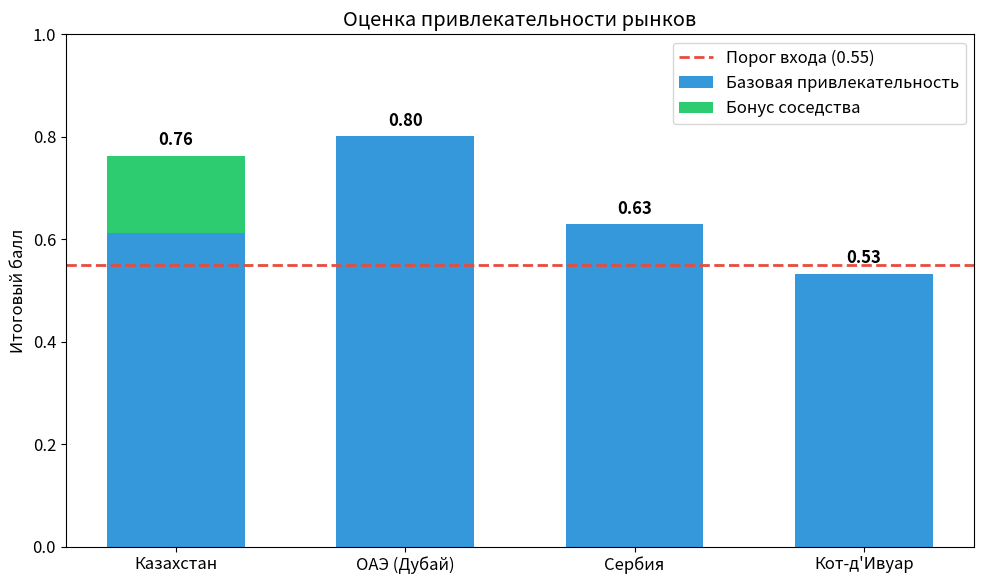
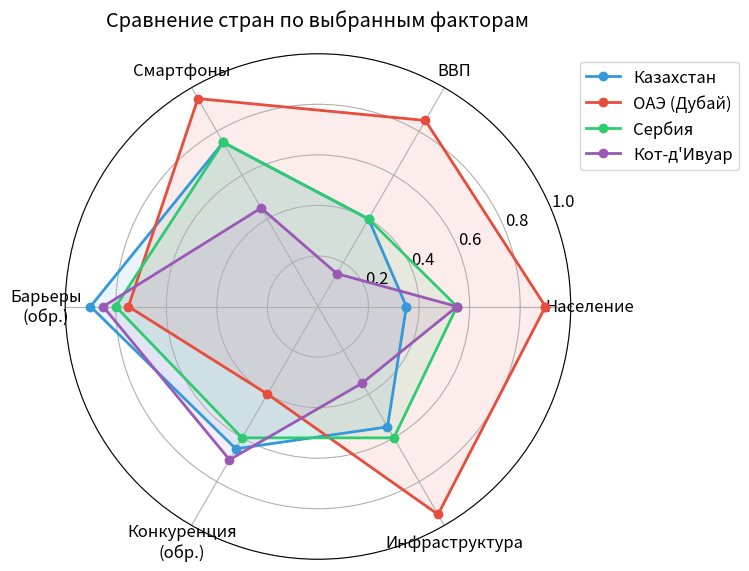
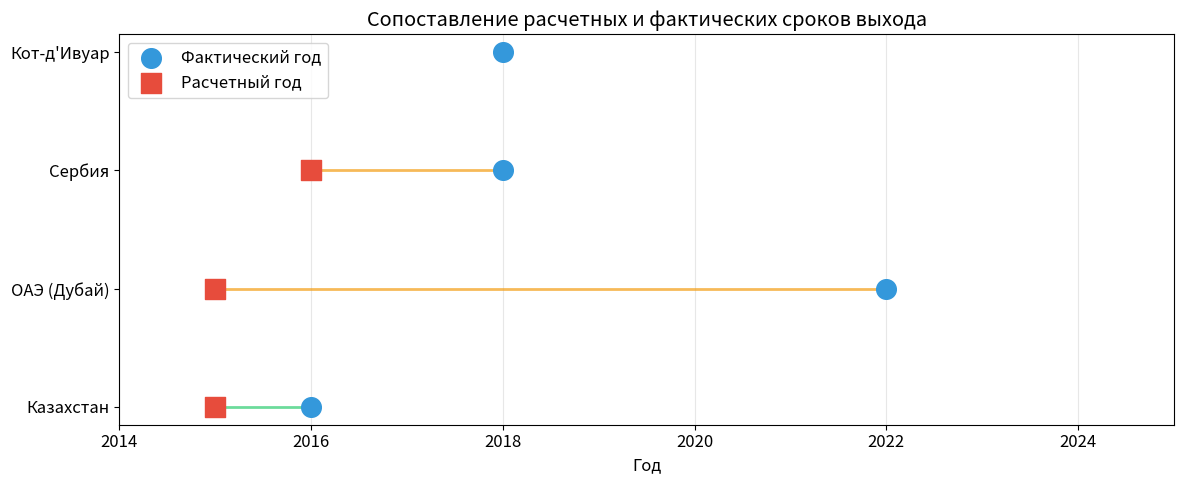

Generate these figures, in order, with matplotlib:
"""
Модель клеточного автомата для оценки выхода Яндекс.Такси
на международные рынки.
"""

from typing import Any

import matplotlib.pyplot as plt
import numpy as np

plt.rcParams["figure.figsize"] = (12, 6)
plt.rcParams["font.size"] = 12


# Состояния рынка.
BLOCKED = 0
POTENTIAL = 1
EVALUATING = 2
ENTERED = 3

TARGET_CODES = ["KZ", "AE", "RS", "CI"]


# Исходные данные модели по странам.
countries: dict[str, dict[str, Any]] = {
    "RU": {
        "name": "Россия",
        "population": 0.75,
        "gdp": 0.45,
        "smartphones": 0.80,
        "regulatory": 0.00,
        "competition": 0.20,
        "infrastructure": 0.70,
        "neighbors": ["KZ", "GE", "BY"],
        "actual_entry_year": 2011,
    },
    "KZ": {
        "name": "Казахстан",
        "population": 0.35,
        "gdp": 0.40,
        "smartphones": 0.75,
        "regulatory": 0.10,
        "competition": 0.35,
        "infrastructure": 0.55,
        "neighbors": ["RU"],
        "actual_entry_year": 2016,
    },
    "AE": {
        "name": "ОАЭ (Дубай)",
        "population": 0.90,
        "gdp": 0.85,
        "smartphones": 0.95,
        "regulatory": 0.25,
        "competition": 0.60,
        "infrastructure": 0.95,
        "neighbors": [],
        "actual_entry_year": 2022,
    },
    "RS": {
        "name": "Сербия",
        "population": 0.55,
        "gdp": 0.40,
        "smartphones": 0.75,
        "regulatory": 0.20,
        "competition": 0.40,
        "infrastructure": 0.60,
        "neighbors": [],
        "actual_entry_year": 2018,
    },
    "CI": {
        "name": "Кот-д'Ивуар",
        "population": 0.55,
        "gdp": 0.15,
        "smartphones": 0.45,
        "regulatory": 0.15,
        "competition": 0.30,
        "infrastructure": 0.35,
        "neighbors": [],
        "actual_entry_year": 2018,
    },
}


# Веса факторов в итоговой функции привлекательности.
WEIGHTS: dict[str, float] = {
    "population": 0.20,
    "gdp": 0.15,
    "smartphones": 0.20,
    "regulatory": 0.20,
    "competition": 0.15,
    "infrastructure": 0.10,
}

NEIGHBOR_BONUS = 0.15
ENTRY_THRESHOLD = 0.55
MAX_ENTRIES_PER_YEAR = 2


def calculate_attractiveness(country_data: dict[str, Any]) -> float:
    """
    Рассчитать базовую привлекательность рынка.

    Args:
        country_data: Словарь с параметрами страны.

    Returns:
        Итоговый взвешенный балл, округленный до 3 знаков.
    """
    score = (
        WEIGHTS["population"] * country_data["population"]
        + WEIGHTS["gdp"] * country_data["gdp"]
        + WEIGHTS["smartphones"] * country_data["smartphones"]
        + WEIGHTS["regulatory"] * (1 - country_data["regulatory"])
        + WEIGHTS["competition"] * (1 - country_data["competition"])
        + WEIGHTS["infrastructure"] * country_data["infrastructure"]
    )
    return round(score, 3)


def calculate_neighbor_bonus(country_code: str, states: dict[str, int]) -> float:
    """
    Рассчитать бонус за присутствие компании в соседних странах.

    Args:
        country_code: Код анализируемой страны.
        states: Текущее состояние рынков по странам.

    Returns:
        Бонус соседства, округленный до 3 знаков.
    """
    neighbors = countries[country_code].get("neighbors", [])

    if not neighbors:
        return 0.0

    entered_neighbors = sum(
        1 for neighbor in neighbors if neighbor in states and states[neighbor] == ENTERED
    )
    bonus = NEIGHBOR_BONUS * (entered_neighbors / len(neighbors))
    return round(bonus, 3)


def calculate_total_score(country_code: str, states: dict[str, int]) -> float:
    """
    Рассчитать итоговый балл страны с учетом эффекта соседства.

    Args:
        country_code: Код анализируемой страны.
        states: Текущее состояние рынков по странам.

    Returns:
        Суммарный балл страны, округленный до 3 знаков.
    """
    attractiveness = calculate_attractiveness(countries[country_code])
    neighbor_bonus = calculate_neighbor_bonus(country_code, states)
    return round(attractiveness + neighbor_bonus, 3)


def should_enter_market(country_code: str, states: dict[str, int]) -> tuple[bool, float]:
    """
    Проверить, преодолевает ли рынок порог входа.

    Args:
        country_code: Код анализируемой страны.
        states: Текущее состояние рынков по странам.

    Returns:
        Кортеж из флага решения и рассчитанного балла.
    """
    score = calculate_total_score(country_code, states)
    return score >= ENTRY_THRESHOLD, score


def print_base_attractiveness() -> None:
    """
    Вывести базовую привлекательность всех стран из модели.
    """
    print("\nБазовая привлекательность рынков:")
    print("-" * 40)

    for code, data in countries.items():
        score = calculate_attractiveness(data)
        print(f"{data['name']:20} : {score:.3f}")


def print_market_evaluation(states: dict[str, int]) -> None:
    """
    Вывести оценку целевых стран при заданном состоянии рынков.

    Args:
        states: Текущее состояние рынков по странам.
    """
    print("\nОценка стран при наличии действующего рынка в России:")
    print("-" * 60)

    for code in TARGET_CODES:
        decision, score = should_enter_market(code, states)
        label = "вход возможен" if decision else "вход откладывается"
        print(f"{countries[code]['name']:20} | score = {score:.3f} | {label}")


def run_simulation(
    start_year: int = 2015, end_year: int = 2024
) -> tuple[list[dict[str, Any]], dict[str, int]]:
    """
    Смоделировать выход компании на рынки по годам.

    Args:
        start_year: Первый год моделирования.
        end_year: Последний год моделирования.

    Returns:
        История состояний по годам и словарь прогнозных лет выхода.
    """
    states = {code: POTENTIAL for code in countries}
    states["RU"] = ENTERED

    history: list[dict[str, Any]] = []
    entry_years: dict[str, int] = {"RU": 2011}

    for year in range(start_year, end_year + 1):
        candidates: list[dict[str, Any]] = []

        for code in countries:
            if states[code] != POTENTIAL:
                continue

            decision, score = should_enter_market(code, states)
            if decision:
                candidates.append(
                    {
                        "code": code,
                        "name": countries[code]["name"],
                        "score": score,
                    }
                )

        candidates.sort(key=lambda item: item["score"], reverse=True)

        year_entries: list[dict[str, Any]] = []
        for candidate in candidates[:MAX_ENTRIES_PER_YEAR]:
            code = candidate["code"]
            states[code] = ENTERED
            entry_years[code] = year
            year_entries.append(
                {
                    "country": candidate["name"],
                    "code": code,
                    "score": candidate["score"],
                    "year": year,
                }
            )

        history.append({"year": year, "states": dict(states), "entries": year_entries})

        if year_entries:
            print(f"\n{year} год:")
            for entry in year_entries:
                print(f"  {entry['country']} (score = {entry['score']:.3f})")

    return history, entry_years


def print_comparison(predicted_years: dict[str, int]) -> None:
    """
    Сравнить фактические и расчетные годы выхода на рынок.

    Args:
        predicted_years: Словарь прогнозных лет выхода по странам.
    """
    print("\n" + "=" * 50)
    print("Сравнение с фактическими данными")
    print("=" * 50)

    print(f"\n{'Страна':<20} {'Факт':<10} {'Модель':<10} {'Отклонение':<12}")
    print("-" * 55)

    for code in TARGET_CODES:
        actual = countries[code]["actual_entry_year"]
        predicted = predicted_years.get(code, "N/A")

        if predicted != "N/A":
            diff = predicted - actual
            diff_str = f"{diff:+d} лет"
        else:
            diff_str = "нет выхода"

        print(f"{countries[code]['name']:<20} {actual:<10} {predicted:<10} {diff_str:<12}")


def plot_attractiveness() -> None:
    """
    Построить столбчатую диаграмму итоговых оценок стран.
    """
    names = [countries[code]["name"] for code in TARGET_CODES]
    base_scores = [calculate_attractiveness(countries[code]) for code in TARGET_CODES]
    states_ru = {"RU": ENTERED}
    neighbor_bonuses = [calculate_neighbor_bonus(code, states_ru) for code in TARGET_CODES]
    total_scores = [base + bonus for base, bonus in zip(base_scores, neighbor_bonuses)]

    fig, ax = plt.subplots(figsize=(10, 6))
    x = np.arange(len(names))
    width = 0.6

    ax.bar(x, base_scores, width, label="Базовая привлекательность", color="#3498db")
    ax.bar(
        x,
        neighbor_bonuses,
        width,
        bottom=base_scores,
        label="Бонус соседства",
        color="#2ecc71",
    )
    ax.axhline(
        y=ENTRY_THRESHOLD,
        color="#e74c3c",
        linestyle="--",
        linewidth=2,
        label=f"Порог входа ({ENTRY_THRESHOLD})",
    )

    ax.set_ylabel("Итоговый балл")
    ax.set_title("Оценка привлекательности рынков")
    ax.set_xticks(x)
    ax.set_xticklabels(names)
    ax.legend()
    ax.set_ylim(0, 1.0)

    for index, total in enumerate(total_scores):
        ax.text(index, total + 0.02, f"{total:.2f}", ha="center", fontweight="bold")

    plt.tight_layout()
    plt.show()


def plot_factors_comparison() -> None:
    """
    Построить радарную диаграмму факторов для целевых стран.
    """
    factors = [
        "population",
        "gdp",
        "smartphones",
        "regulatory",
        "competition",
        "infrastructure",
    ]
    factor_labels = [
        "Население",
        "ВВП",
        "Смартфоны",
        "Барьеры\n(обр.)",
        "Конкуренция\n(обр.)",
        "Инфраструктура",
    ]

    angles = np.linspace(0, 2 * np.pi, len(factors), endpoint=False).tolist()
    angles += angles[:1]

    fig, ax = plt.subplots(figsize=(8, 8), subplot_kw=dict(polar=True))
    colors = ["#3498db", "#e74c3c", "#2ecc71", "#9b59b6"]

    for index, code in enumerate(TARGET_CODES):
        data = countries[code]
        values = [
            data["population"],
            data["gdp"],
            data["smartphones"],
            1 - data["regulatory"],
            1 - data["competition"],
            data["infrastructure"],
        ]
        values += values[:1]

        ax.plot(angles, values, "o-", linewidth=2, label=data["name"], color=colors[index])
        ax.fill(angles, values, alpha=0.10, color=colors[index])

    ax.set_xticks(angles[:-1])
    ax.set_xticklabels(factor_labels)
    ax.set_ylim(0, 1)
    ax.set_title("Сравнение стран по выбранным факторам", pad=20)
    ax.legend(loc="upper right", bbox_to_anchor=(1.35, 1.0))

    plt.tight_layout()
    plt.show()


def plot_timeline(predicted_years: dict[str, int]) -> None:
    """
    Построить сравнение фактических и прогнозных сроков выхода.

    Args:
        predicted_years: Словарь прогнозных лет выхода по странам.
    """
    names = [countries[code]["name"] for code in TARGET_CODES]
    actual_years = [countries[code]["actual_entry_year"] for code in TARGET_CODES]
    predicted = [predicted_years.get(code) for code in TARGET_CODES]

    fig, ax = plt.subplots(figsize=(12, 5))
    y_positions = np.arange(len(TARGET_CODES))

    ax.scatter(
        actual_years,
        y_positions,
        s=200,
        c="#3498db",
        marker="o",
        label="Фактический год",
        zorder=3,
    )

    pred_years_clean = [year if year else 0 for year in predicted]
    ax.scatter(
        pred_years_clean,
        y_positions,
        s=200,
        c="#e74c3c",
        marker="s",
        label="Расчетный год",
        zorder=3,
    )

    for index, (actual, predicted_year) in enumerate(zip(actual_years, pred_years_clean)):
        if predicted_year > 0:
            color = "#2ecc71" if abs(actual - predicted_year) <= 1 else "#f39c12"
            ax.plot([actual, predicted_year], [index, index], color=color, linewidth=2, alpha=0.7)

    ax.set_yticks(y_positions)
    ax.set_yticklabels(names)
    ax.set_xlabel("Год")
    ax.set_title("Сопоставление расчетных и фактических сроков выхода")
    ax.legend(loc="upper left")
    ax.grid(axis="x", alpha=0.3)
    ax.set_xlim(2014, 2025)

    plt.tight_layout()
    plt.show()


def print_summary(predicted_years: dict[str, int]) -> None:
    """
    Вывести краткие выводы и оценку точности модели.

    Args:
        predicted_years: Словарь прогнозных лет выхода по странам.
    """
    print("\n" + "=" * 60)
    print("Краткие выводы")
    print("=" * 60)

    correct = 0
    total = 0

    for code in TARGET_CODES:
        actual = countries[code]["actual_entry_year"]
        predicted = predicted_years.get(code)

        if predicted:
            total += 1
            if abs(actual - predicted) <= 1:
                correct += 1

    accuracy = correct / total * 100 if total > 0 else 0

    print(
        """
1. В модели каждая страна рассматривается как отдельная клетка,
   состояние которой меняется в зависимости от набора факторов.

2. Итоговая оценка формируется на основе шести показателей:
   населения, уровня дохода, распространенности смартфонов,
   регуляторных условий, конкуренции и инфраструктуры.

3. Дополнительно учитывается эффект соседства:
   присутствие компании в близких странах повышает вероятность
   выхода на новый рынок.

4. Полученные результаты позволяют сопоставить расчетные сроки
   выхода на рынок с фактическими данными.
"""
    )

    print(f"Точность модели с допуском ±1 год: {correct} из {total} ({accuracy:.0f}%)")

    print(
        """
По результатам расчета можно отметить, что Казахстан получает
дополнительное преимущество за счет соседства с Россией.
ОАЭ характеризуются высокой базовой привлекательностью,
но одновременно и существенной конкуренцией.
Сербия и Кот-д'Ивуар выступают как примеры рынков с иными
структурными характеристиками и условиями входа.
"""
    )


def main() -> None:
    """
    Выполнить полный сценарий расчета, вывода и визуализации.
    """
    print("Импорт библиотек выполнен.")
    print("Данные по странам загружены.")

    print_base_attractiveness()
    print_market_evaluation({"RU": ENTERED})

    print("\n" + "=" * 50)
    print("Результаты моделирования")
    print("=" * 50)

    _, predicted_years = run_simulation()
    print_comparison(predicted_years)

    plot_attractiveness()
    plot_factors_comparison()
    plot_timeline(predicted_years)
    print_summary(predicted_years)


if __name__ == "__main__":
    main()
